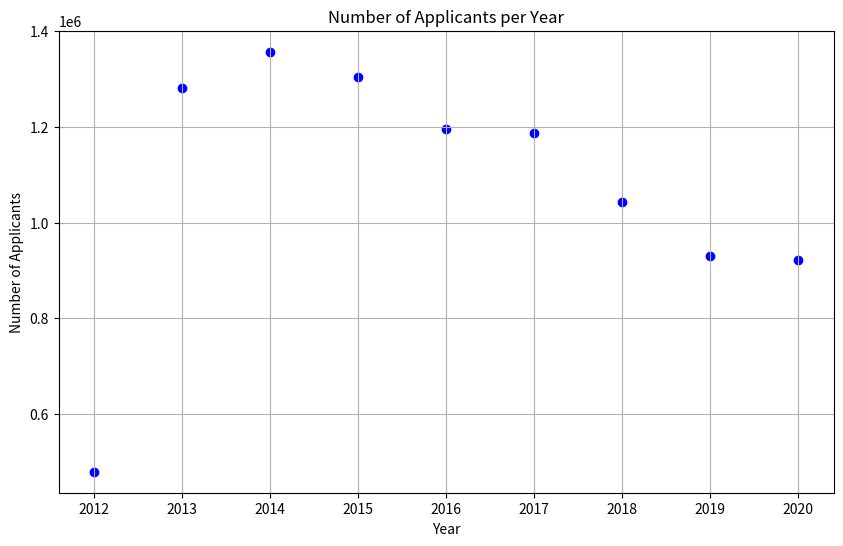

Write Python code to recreate this figure.
# [redacted]
# [redacted]
import matplotlib.pyplot as plt
years = [2020, 2019, 2018, 2017, 2016, 2015, 2014, 2013, 2012]
applicants_per_year = [921261, 929198, 1043739, 1186454, 1194938, 1304495, 1356805, 1282000, 479651]
plt.figure(figsize=(10, 6))
plt.scatter(years, applicants_per_year, color='blue', marker='o')
plt.title('Number of Applicants per Year')
plt.xlabel('Year')
plt.ylabel('Number of Applicants')
plt.grid(True)
plt.show()
